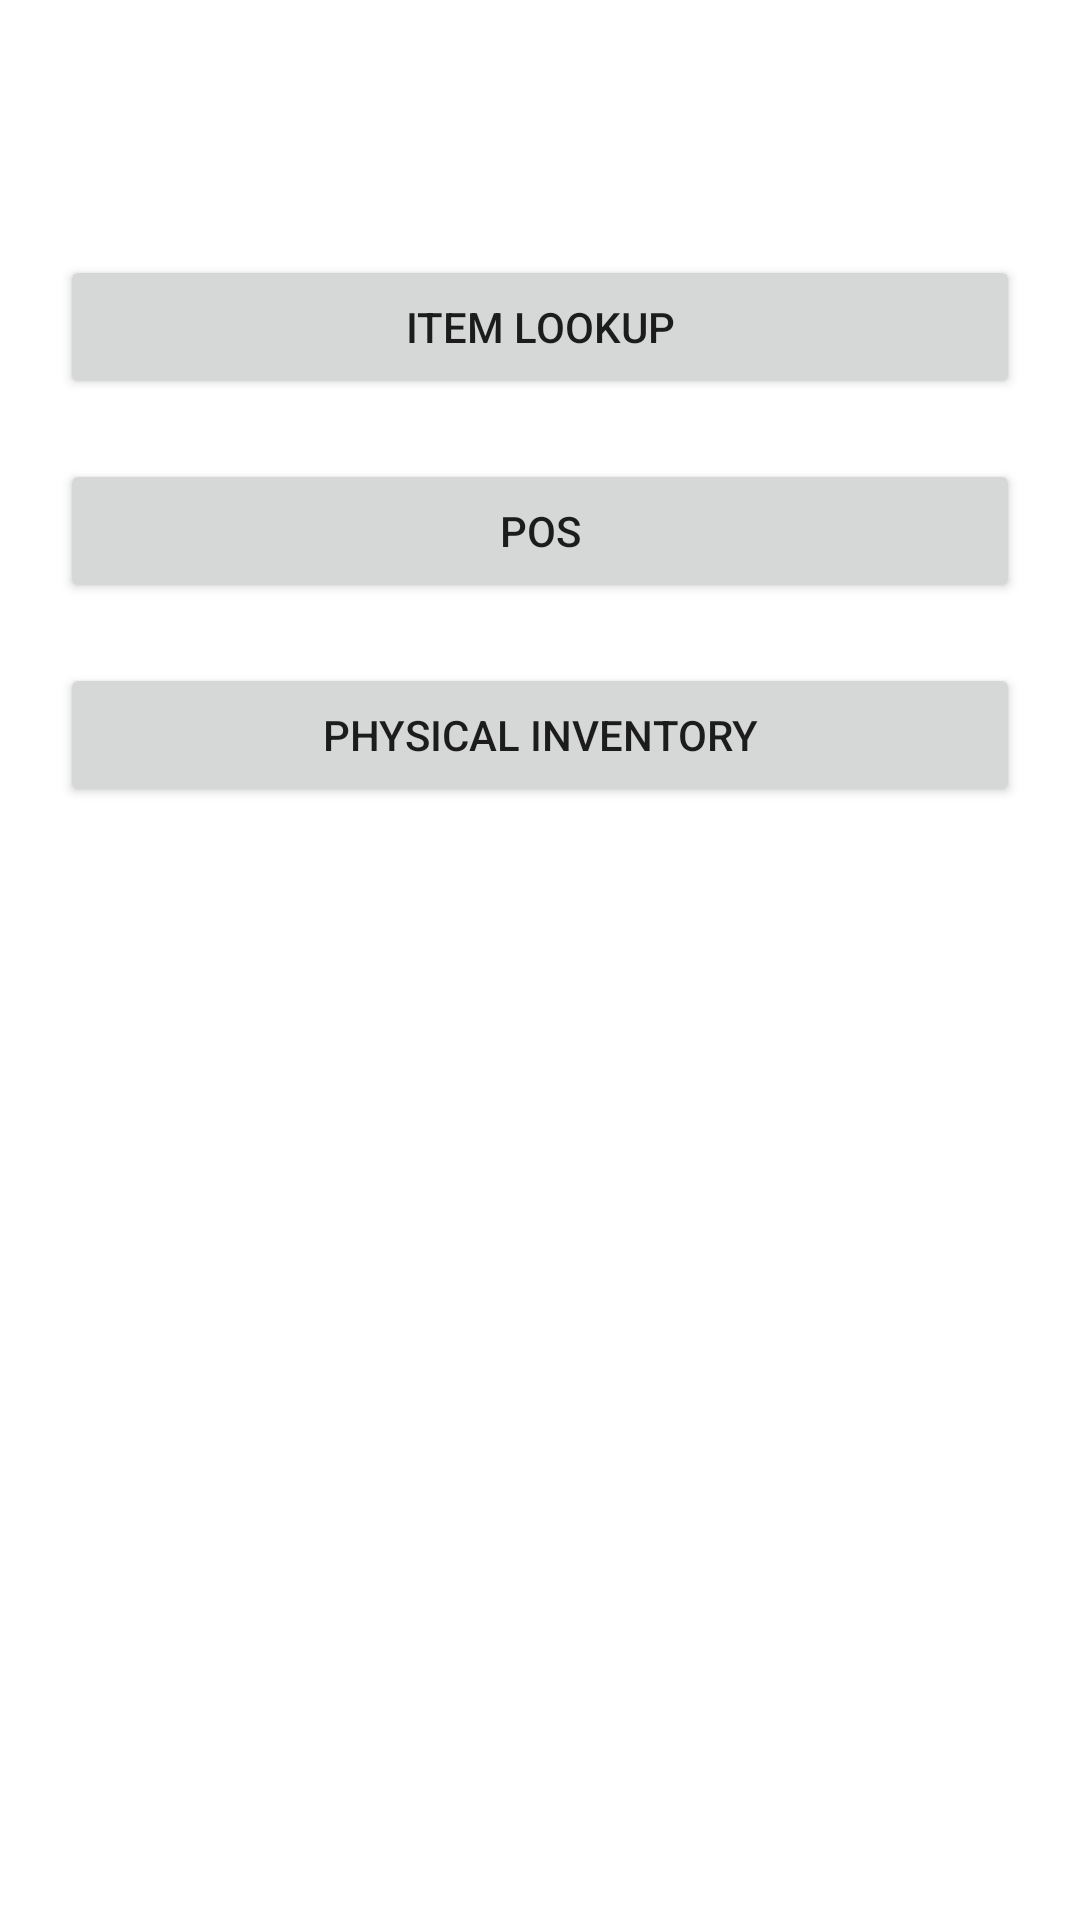

Android layout source for this screen:
<!-- AndroidManifest.xml: application theme Theme.WinCDSPro -->
<!-- res/layout/fragment_main_inventory.xml -->
<?xml version="1.0" encoding="utf-8"?>
<androidx.constraintlayout.widget.ConstraintLayout xmlns:android="http://schemas.android.com/apk/res/android"
    xmlns:app="http://schemas.android.com/apk/res-auto"
    xmlns:tools="http://schemas.android.com/tools"
    android:id="@+id/fragment_main_inventory"
    android:layout_width="match_parent"
    android:layout_height="match_parent"
    tools:context=".MainActivity">

    <LinearLayout
        android:layout_width="match_parent"
        android:layout_height="match_parent"
        android:layout_marginStart="10dp"
        android:layout_marginLeft="10dp"
        android:layout_marginEnd="10dp"
        android:layout_marginRight="10dp"
        android:orientation="vertical"
        android:paddingTop="75dp"
        app:layout_constraintEnd_toEndOf="parent"
        app:layout_constraintStart_toStartOf="parent">

        <Button
            android:id="@+id/main_inventory_button_itemlookup"
            android:layout_width="match_parent"
            android:layout_height="wrap_content"
            android:layout_margin="10dp"
            android:text="Item Lookup" />

        <Button
            android:id="@+id/main_inventory_button_pos"
            android:layout_width="match_parent"
            android:layout_height="wrap_content"
            android:layout_margin="10dp"
            android:layout_marginTop="30dp"
            android:text="POs" />

        <Button
            android:id="@+id/main_inventory_button_physicalinv"
            android:layout_width="match_parent"
            android:layout_height="wrap_content"
            android:layout_margin="10dp"
            android:layout_marginTop="30dp"
            android:text="Physical Inventory" />

    </LinearLayout>
</androidx.constraintlayout.widget.ConstraintLayout>
<!-- resources referenced by this layout -->
<resources>
  <style name="Theme.WinCDSPro" parent="Theme.MaterialComponents.DayNight.DarkActionBar">
          
          <item name="colorPrimary">@color/purple_500</item>
          <item name="colorPrimaryVariant">@color/purple_700</item>
          <item name="colorOnPrimary">@color/white</item>
          
          <item name="colorSecondary">@color/teal_200</item>
          <item name="colorSecondaryVariant">@color/teal_700</item>
          <item name="colorOnSecondary">@color/black</item>
          
          <item name="android:statusBarColor" tools:targetApi="l">?attr/colorPrimaryVariant</item>
          
          <item name="android:actionMenuTextColor">@color/grey</item>
      </style>
  <color name="purple_500">#FF6200EE</color>
  <color name="purple_700">#FF3700B3</color>
  <color name="white">#FFFFFFFF</color>
  <color name="teal_200">#FF03DAC5</color>
  <color name="teal_700">#FF018786</color>
  <color name="black">#FF000000</color>
  <color name="grey">#AAAAAA</color>
</resources>
